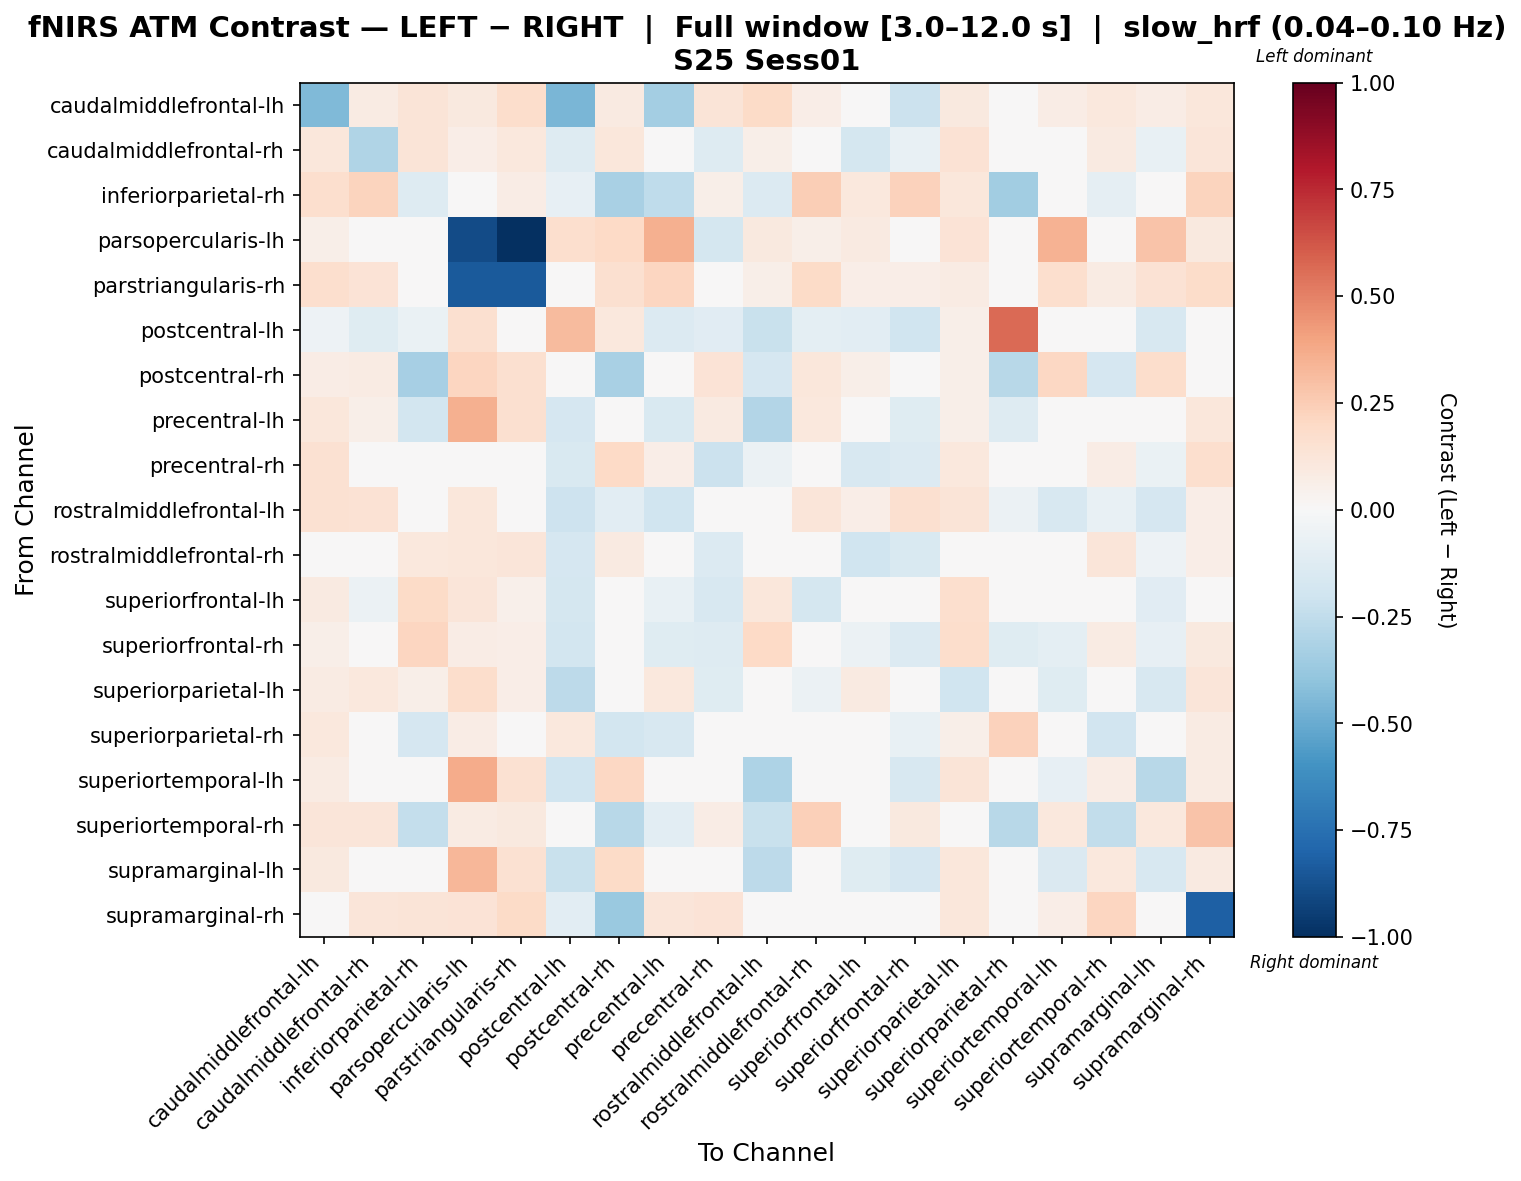

The file beside this chart, header and first rows:
, caudalmiddlefrontal-lh, caudalmiddlefrontal-rh, inferiorparietal-rh, parsopercularis-lh, parstriangularis-rh, postcentral-lh, postcentral-rh, precentral-lh, precentral-rh, rostralmiddlefrontal-lh, rostralmiddlefrontal-rh, superiorfrontal-lh, superiorfrontal-rh, superiorparietal-lh, superiorparietal-rh, superiortemporal-lh, superiortemporal-rh, supramarginal-lh, supramarginal-rh
caudalmiddlefrontal-lh, -0.4416, 0.07898, 0.1297, 0.09792, 0.1726, -0.4532, 0.09341, -0.3359, 0.1276, 0.1939, 0.06299, 0.02745, -0.2186, 0.09876, 0.004147, 0.07528, 0.104, 0.07167, 0.111
caudalmiddlefrontal-rh, 0.1147, -0.3037, 0.1266, 0.06297, 0.1089, -0.1264, 0.1114, -0.008864, -0.1253, 0.06163, 2.9306677103965877e-06, -0.1722, -0.07277, 0.1416, -0.0176, -0.03209, 0.08609, -0.07413, 0.1193
inferiorparietal-rh, 0.1679, 0.2234, -0.1253, -0.0119, 0.07615, -0.08131, -0.3234, -0.2577, 0.06069, -0.1329, 0.2449, 0.1067, 0.2274, 0.1108, -0.3457, -0.03571, -0.09262, -0.03571, 0.2243
parsopercularis-lh, 0.05771, 0.03925, 0.0, -0.8941, -1.0, 0.1643, 0.1978, 0.355, -0.1768, 0.0971, 0.05691, 0.09337, 0.04683, 0.1376, 0.03936, 0.3512, 0.04961, 0.2887, 0.09607
parstriangularis-rh, 0.1652, 0.1347, -0.02177, -0.8423, -0.837, 0.02689, 0.1586, 0.213, -0.04735, 0.05534, 0.1942, 0.0701, 0.0701, 0.07996, 0.005856, 0.1677, 0.08089, 0.1458, 0.1801
postcentral-lh, -0.05084, -0.1202, -0.06329, 0.1633, 0.03691, 0.3163, 0.1084, -0.1368, -0.1165, -0.221, -0.09536, -0.1075, -0.196, 0.05822, 0.5628, 0.02277, 0.001949, -0.1628, -0.0004638
postcentral-rh, 0.07659, 0.08107, -0.3326, 0.2124, 0.1606, -0.00583, -0.3264, 0.04795, 0.1378, -0.1647, 0.113, 0.05517, -0.02182, 0.06104, -0.2806, 0.2092, -0.1643, 0.1762, -0.03485
precentral-lh, 0.1115, 0.05539, -0.1828, 0.3579, 0.1588, -0.167, 0.04052, -0.1521, 0.09304, -0.2932, 0.1032, -0.02725, -0.1195, 0.05742, -0.1278, 0.03131, -0.033, -0.0192, 0.1129
precentral-rh, 0.1488, -0.03722, 0.03365, 0.004071, 0.03062, -0.1509, 0.2025, 0.06807, -0.2121, -0.06001, -0.04811, -0.1638, -0.135, 0.1046, 0.04026, -0.005634, 0.07763, -0.06251, 0.1651
rostralmiddlefrontal-lh, 0.1538, 0.1409, -0.01214, 0.1109, 0.03739, -0.2071, -0.1017, -0.2019, -0.03849, 0.03364, 0.1178, 0.06949, 0.1629, 0.1304, -0.05482, -0.1612, -0.07506, -0.1686, 0.0637
rostralmiddlefrontal-rh, 0.02576, -0.009014, 0.1017, 0.1108, 0.1197, -0.1643, 0.09363, 0.04632, -0.134, 0.03972, -0.03316, -0.1978, -0.1502, 0.04783, -0.04342, 0.01959, 0.1175, -0.05312, 0.06263
superiorfrontal-lh, 0.09173, -0.05485, 0.1947, 0.1209, 0.0526, -0.1769, 0.01648, -0.07515, -0.157, 0.1132, -0.1723, 0.01691, -0.01576, 0.1689, 0.01735, -0.04938, 0.008901, -0.1107, 0.01027
superiorfrontal-rh, 0.06217, -0.004148, 0.2118, 0.07408, 0.0657, -0.1864, 0.01366, -0.1244, -0.1261, 0.1984, -0.04459, -0.05732, -0.1332, 0.1729, -0.1249, -0.09704, 0.0802, -0.0813, 0.1005
superiorparietal-lh, 0.07817, 0.107, 0.0556, 0.1745, 0.06456, -0.2622, 0.04929, 0.1018, -0.1187, -0.01319, -0.05927, 0.08969, 0.04313, -0.1962, -0.003634, -0.1228, 0.04806, -0.1576, 0.1218
superiorparietal-rh, 0.1029, 0.02107, -0.165, 0.0754, 0.01129, 0.1088, -0.1851, -0.1578, 0.0187, -0.01137, -0.02559, 0.02545, -0.0756, 0.05861, 0.2343, 0.02548, -0.1892, 0.04783, 0.07994
superiortemporal-lh, 0.07973, -0.01923, -0.01217, 0.3699, 0.1524, -0.1973, 0.2039, -0.04189, 0.01612, -0.3055, 0.04153, -0.03936, -0.1596, 0.1312, -0.01526, -0.08043, 0.0718, -0.2772, 0.08136
superiortemporal-rh, 0.1192, 0.1227, -0.238, 0.08011, 0.09432, -0.01408, -0.2739, -0.1024, 0.07759, -0.2198, 0.2381, 0.02704, 0.1013, 0.01274, -0.2752, 0.1045, -0.2427, 0.1025, 0.286
supramarginal-lh, 0.09966, -0.01131, -0.009141, 0.3289, 0.1559, -0.2216, 0.1911, -0.001563, 0.008394, -0.2636, 0.007604, -0.1226, -0.1645, 0.1163, -0.001597, -0.1432, 0.1026, -0.1605, 0.08917
supramarginal-rh, 0.02325, 0.1224, 0.1321, 0.1383, 0.1878, -0.1073, -0.3728, 0.1194, 0.1335, 0.03445, -0.03996, -0.01993, -0.003545, 0.1105, 0.03664, 0.0699, 0.2162, 0.03547, -0.8164
